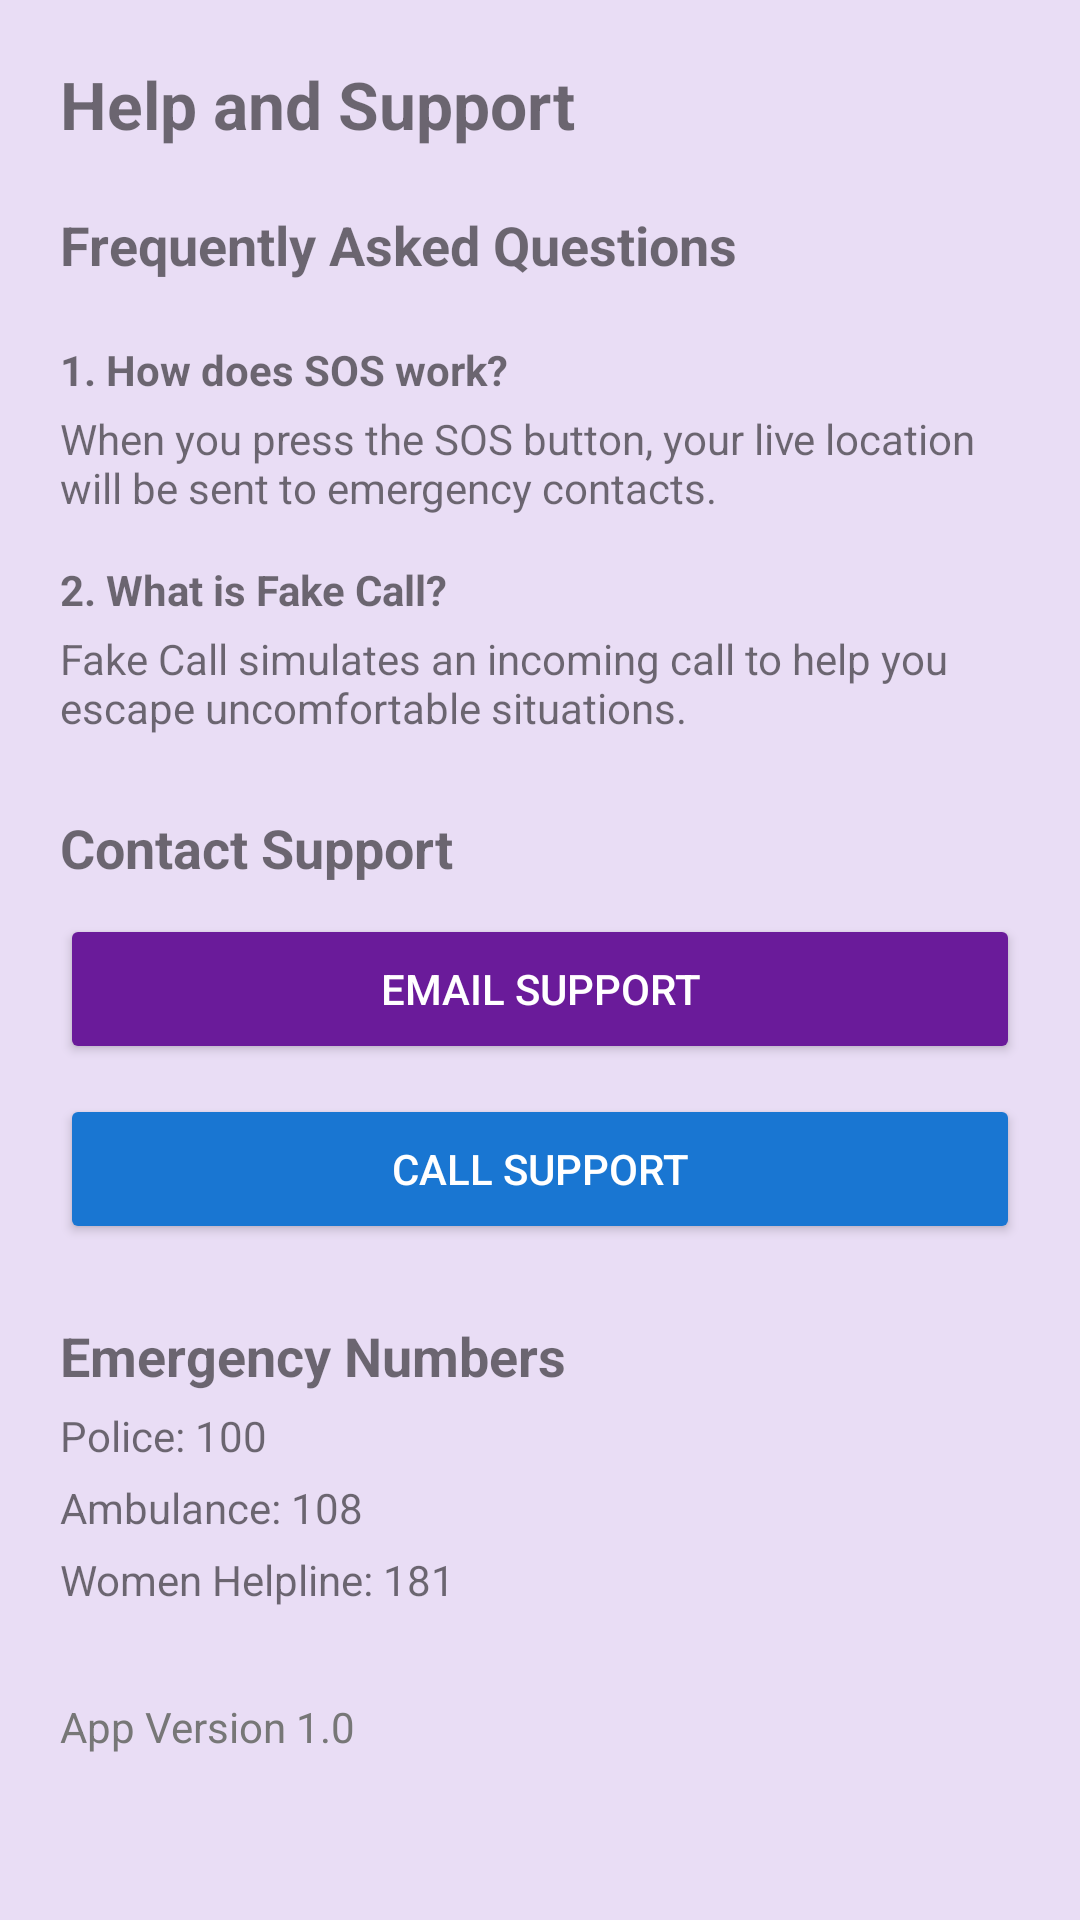

Here is an Android app screen rendered from its layout file. Give the layout XML and the strings, colors and styles it references.
<!-- AndroidManifest.xml: application theme Theme.SafetyApp -->
<!-- res/layout/activity_help.xml -->
<?xml version="1.0" encoding="utf-8"?>
<ScrollView xmlns:android="http://schemas.android.com/apk/res/android"
    android:layout_width="match_parent"
    android:layout_height="match_parent"
    android:background="#E9DDF5">

    <LinearLayout
        android:layout_width="match_parent"
        android:layout_height="wrap_content"
        android:orientation="vertical"
        android:padding="20dp">

        
        <TextView
            android:layout_width="wrap_content"
            android:layout_height="wrap_content"
            android:text="Help and Support"
            android:textSize="22sp"
            android:textStyle="bold"
            android:layout_marginBottom="20dp"/>

        

        <TextView
            android:text="Frequently Asked Questions"
            android:textStyle="bold"
            android:textSize="18sp"
            android:layout_marginBottom="10dp"
            android:layout_width="wrap_content"
            android:layout_height="wrap_content"/>

        <TextView
            android:text="1. How does SOS work?"
            android:textStyle="bold"
            android:layout_marginTop="10dp"
            android:layout_width="wrap_content"
            android:layout_height="wrap_content"/>

        <TextView
            android:layout_width="wrap_content"
            android:layout_height="wrap_content"
            android:layout_marginTop="4dp"
            android:text="When you press the SOS button, your live location will be sent to emergency contacts." />

        <TextView
            android:text="2. What is Fake Call?"
            android:textStyle="bold"
            android:layout_marginTop="15dp"
            android:layout_width="wrap_content"
            android:layout_height="wrap_content"/>

        <TextView
            android:text="Fake Call simulates an incoming call to help you escape uncomfortable situations."
            android:layout_marginTop="4dp"
            android:layout_width="wrap_content"
            android:layout_height="wrap_content"/>

        

        <TextView
            android:text="Contact Support"
            android:textStyle="bold"
            android:textSize="18sp"
            android:layout_marginTop="25dp"
            android:layout_width="wrap_content"
            android:layout_height="wrap_content"/>

        <Button
            android:id="@+id/btnEmailSupport"
            android:layout_width="match_parent"
            android:layout_height="50dp"
            android:text="Email Support"
            android:layout_marginTop="10dp"
            android:backgroundTint="#6A1B9A"
            android:textColor="#FFFFFF"/>

        <Button
            android:id="@+id/btnCallSupport"
            android:layout_width="match_parent"
            android:layout_height="50dp"
            android:text="Call Support"
            android:layout_marginTop="10dp"
            android:backgroundTint="#1976D2"
            android:textColor="#FFFFFF"/>

        

        <TextView
            android:text="Emergency Numbers"
            android:textStyle="bold"
            android:textSize="18sp"
            android:layout_marginTop="25dp"
            android:layout_width="wrap_content"
            android:layout_height="wrap_content"/>

        <TextView
            android:text="Police: 100"
            android:layout_marginTop="5dp"
            android:layout_width="wrap_content"
            android:layout_height="wrap_content"/>

        <TextView
            android:text="Ambulance: 108"
            android:layout_marginTop="5dp"
            android:layout_width="wrap_content"
            android:layout_height="wrap_content"/>

        <TextView
            android:text="Women Helpline: 181"
            android:layout_marginTop="5dp"
            android:layout_width="wrap_content"
            android:layout_height="wrap_content"/>

        

        <TextView
            android:id="@+id/tvVersion"
            android:layout_width="wrap_content"
            android:layout_height="wrap_content"
            android:text="App Version 1.0"
            android:layout_marginTop="30dp"
            android:textColor="#777777"/>

    </LinearLayout>

</ScrollView>
<!-- resources referenced by this layout -->
<resources>
  <style name="Theme.SafetyApp" parent="Theme.AppCompat.Light.NoActionBar">
          <item name="colorPrimary">#4A6CF7</item>
          <item name="colorPrimaryVariant">#3F5BE0</item>
          <item name="colorOnPrimary">#FFFFFF</item>
      </style>
</resources>
